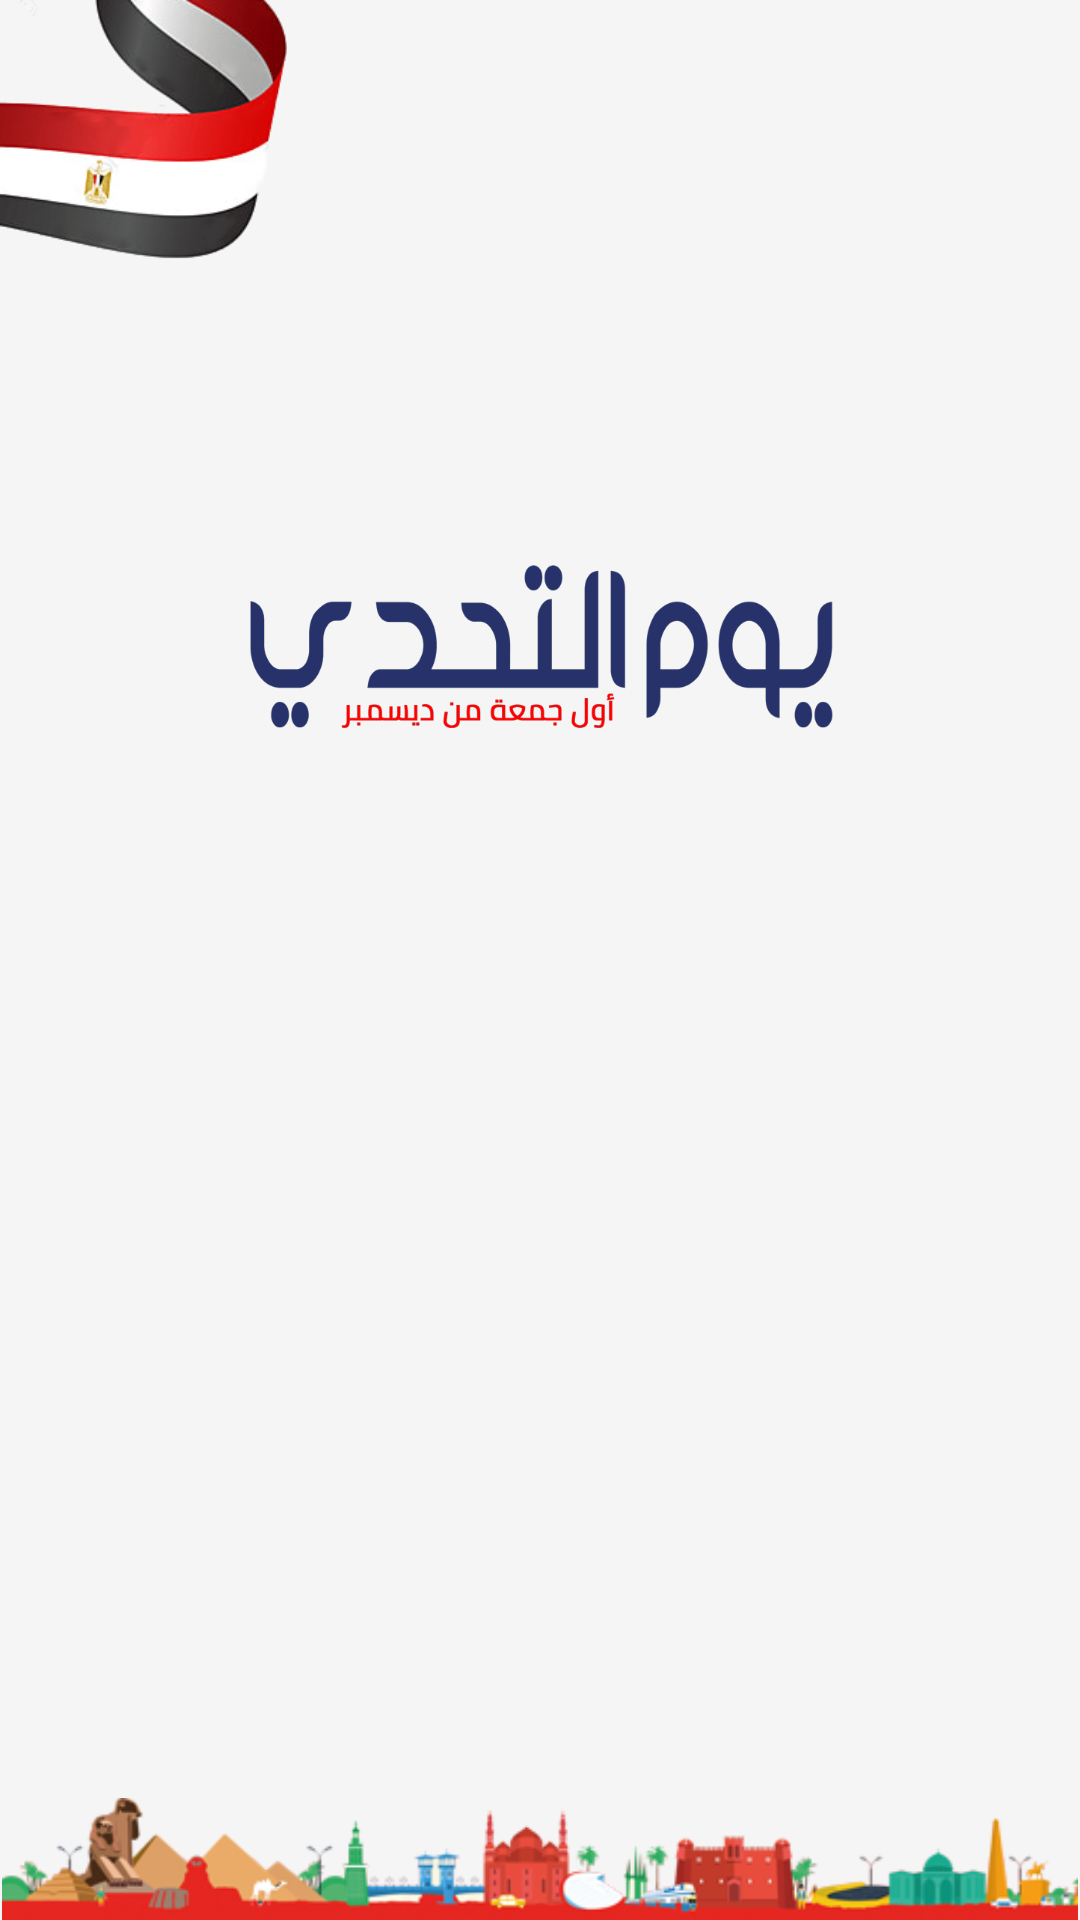

This screen was rendered from an Android layout file. Write that file and the resources it references.
<!-- AndroidManifest.xml: activity theme NoActionBar -->
<!-- res/layout/activity_splash.xml -->
<?xml version="1.0" encoding="utf-8"?>
<androidx.constraintlayout.widget.ConstraintLayout xmlns:android="http://schemas.android.com/apk/res/android"
    xmlns:app="http://schemas.android.com/apk/res-auto"
    xmlns:tools="http://schemas.android.com/tools"
    android:layout_width="match_parent"
    android:layout_height="match_parent"
    android:background="#f5f5f5"
    tools:context=".SplashActivity">

    <ImageView
        android:id="@+id/The_Flag"
        android:layout_width="100dp"
        android:layout_height="0dp"
        android:src="@drawable/egyptflag"

        android:adjustViewBounds="true"
        app:layout_constraintStart_toStartOf="parent"
        app:layout_constraintTop_toTopOf="parent" />

    <ImageView
        android:id="@+id/The_logo"
        android:layout_width="wrap_content"
        android:layout_height="wrap_content"
        android:paddingHorizontal="80dp"
        android:src="@drawable/logo_splash"
        android:adjustViewBounds="true"
        android:layout_marginTop="100dp"
        app:layout_constraintTop_toBottomOf="@id/The_Flag"
        app:layout_constraintEnd_toEndOf="parent"
        app:layout_constraintStart_toStartOf="parent"/>

    <ProgressBar
        android:id="@+id/loader"
        android:layout_width="75dp"
        android:layout_height="75dp"
        android:layout_marginTop="50dp"
        android:indeterminate="true"
        android:indeterminateTintMode="src_atop"
        android:indeterminateTint="#263269"
        app:layout_constraintTop_toBottomOf="@id/The_logo"
        app:layout_constraintStart_toStartOf="parent"
        app:layout_constraintEnd_toEndOf="parent"/>

    <ImageView
        android:layout_width="match_parent"
        android:layout_height="0dp"
        android:adjustViewBounds="true"
        android:src="@drawable/splash_bottom_image_egypt"
        app:layout_constraintBottom_toBottomOf="parent"/>

</androidx.constraintlayout.widget.ConstraintLayout>
<!-- resources referenced by this layout -->
<resources>
  <!-- drawable egyptflag: png bitmap (drawable, 39652 bytes) -->
  <!-- drawable logo_splash: png bitmap (drawable, 110582 bytes) -->
  <!-- drawable splash_bottom_image_egypt: png bitmap (drawable, 117335 bytes) -->
  <style name="NoActionBar" parent="Theme.AppCompat.Light.NoActionBar">
          <item name="android:windowActionBar">false</item>
          <item name="android:windowNoTitle">true</item>
      </style>
</resources>
